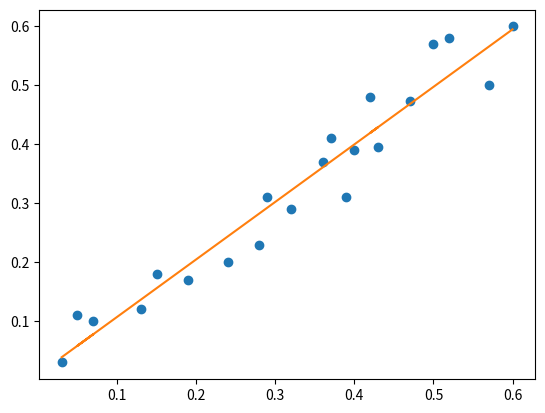

Reproduce this figure in Python.
import matplotlib.pyplot as plt
import numpy as np

x = np.array([0.03, 0.07, 0.05, 0.13, 0.15, 0.19, 0.24, 0.28, 0.29, 0.32, 0.36, 0.37, 0.39, 0.4, 0.43, 0.42, 0.47, 0.5, 0.52, 0.57, 0.6])
y = np.array([0.03, 0.1, 0.11, 0.12, 0.18, 0.17, 0.2, 0.23, 0.31, 0.29, 0.37, 0.41, 0.31, 0.39, 0.395, 0.48, 0.473, 0.57, 0.58, 0.5, 0.6])

plt.plot(x, y, 'o')

m, b = np.polyfit(x, y, 1)
plt.plot(x, m*x+b)
plt.show()